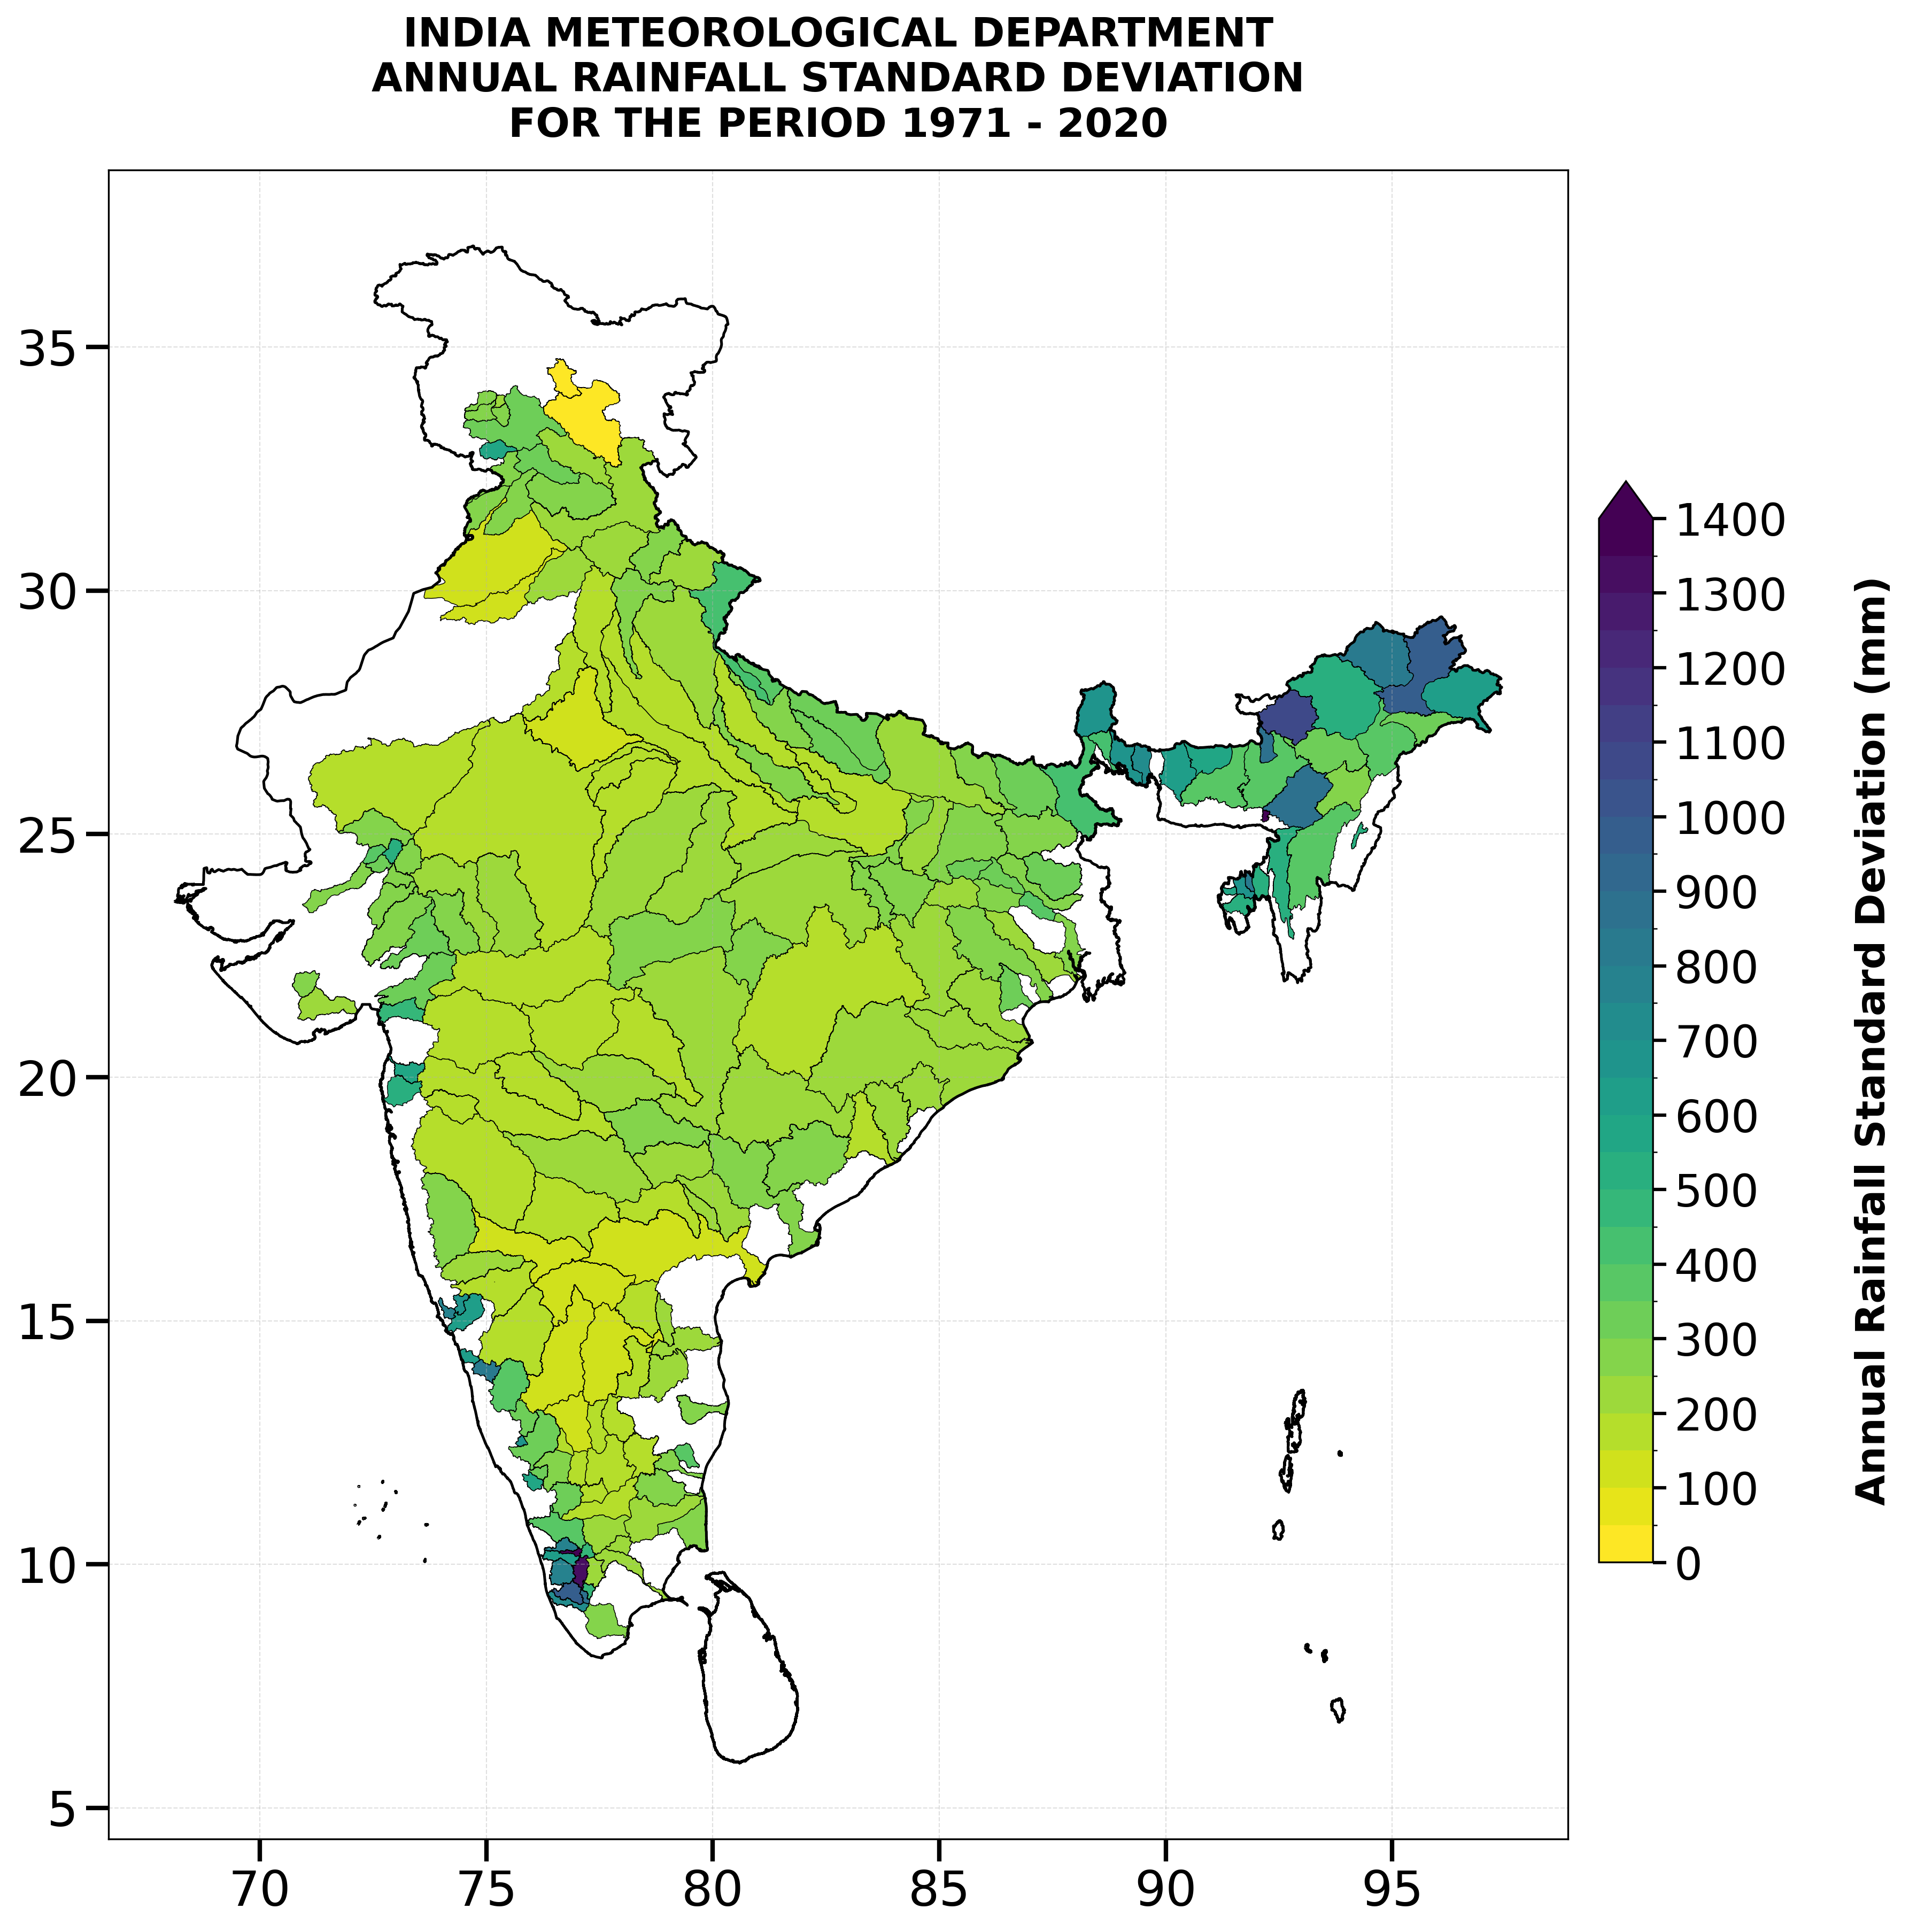

Source data for this figure (header and first rows):
basin_name, subbasin_id, subbasin_name, Standard_Deviation, Number_of_Years, Map_ID
, 15139, Sukri, 253.3, 50, 000015139
Achankoil, 26209, Achankoil, 749, 50, 000026209
Ajoy, 4021, Ajoy, 270.7, 50, 000004021
Alaknanda, 10089, Alaknanda, 229, 50, 000010089
Baitarni, 7057, Baitarni, 235.5, 50, 000007057
Baitarni, 7059, Lower Brahmani, 244.1, 50, 000007059
Baitarni, 7065, Upper Brahmani, 231.6, 50, 000007065
Banas, 2006, Banas B, 344.6, 50, 000002006
Banas, 2007, Banas D, 276.3, 50, 000002007
Banas, 15132, Banas A, 543.3, 50, 000015132
Banas, 15133, Banas C, 381.6, 50, 000015133
Barak, 1001, Dhalai till Border, 832.5, 49, 000001001
Barak, 1003, Haora, 586.4, 50, 000001003
Barak, 1004, Khowai, 659, 49, 000001004
Barak, 1005, Manu, 525, 50, 000001005
Barak, 12101, Badarpurghat, 535.4, 47, 000012101
Barak, 12102, Barak at Silchar, 394.8, 50, 000012102
Barak, 12116, Myntdu, 4280, 31, 000012116
Barak, 12119, Thoubal, 529.8, 4, 000012119
Barakar, 11094, Barakar East, 320.9, 48, 000011094
Barakar, 11095, Barakar West, 328.1, 48, 000011095
Beas, 24197, Beas, 298.7, 50, 000024197
Betwa, 6047, Betwa, 204.8, 50, 000006047
Bhadar Dam, 2015, Bhadar Dam, 253.8, 50, 000002015
Bhagirathi, 10090, Bhagirathi, 286.6, 50, 000010090
Bharathapuzha, 26210, Bharathapuzha, 365.6, 50, 000026210
Brahmaputra, 12100, Aie and Manas, 1263, 11, 000012100
Brahmaputra, 12103, Beki, 1236, 45, 000012103
Brahmaputra, 12104, Brahmaputra at Dhubri, 626.2, 50, 000012104
Brahmaputra, 12105, Brahmaputra at Goalpara, 396.2, 50, 000012105
Brahmaputra, 12106, Brahmaputra at Guwahati, 376.5, 50, 000012106
Brahmaputra, 12107, Brahmaputra at Neamatig, 350.8, 50, 000012107
Brahmaputra, 12108, Brahmaputra at Tezpur, 332.7, 50, 000012108
Brahmaputra, 12109, Buridihing at Khowang, 323.1, 50, 000012109
Brahmaputra, 12110, Dhansiri at Golaghat, 298.1, 49, 000012110
Brahmaputra, 12111, Dhansiri at Rly Bridge, 895.5, 48, 000012111
Brahmaputra, 12112, East Bhutan, 858.4, 39, 000012112
Brahmaputra, 12113, Jiabharali at NT road X, 1085, 47, 000012113
Brahmaputra, 12114, Kapili at Kampur, 879.8, 50, 000012114
Brahmaputra, 12115, Manas/Beki at NH Xing, 589.1, 48, 000012115
Brahmaputra, 14128, Brahmaputra at Dibrugar, 953.4, 50, 000014128
Brahmaputra, 14129, Dehung at Passighat, 848.4, 42, 000014129
Brahmaputra, 14130, Lohit at Dholla, 610.4, 46, 000014130
Brahmaputra, 14131, Subansiri at Badatighat, 546.4, 50, 000014131
Brahmaputra, 16141, Jaldhaka in WB, 687.2, 44, 000016141
Brahmaputra, 16142, Jhaldhaka in Bhutan, 618, 41, 000016142
Brahmaputra, 16143, Lower Teesta, 430.2, 50, 000016143
Brahmaputra, 16146, Torsa, 701.9, 50, 000016146
Brahmaputra, 16148, Upper Teesta, 693, 50, 000016148
Burhabalang, 7058, Burhabalang, 308.3, 50, 000007058
Cauvery, 5024, Arkavathi, 188.4, 50, 000005024
Cauvery, 5026, Cauvery till Suvarnavat, 177.8, 50, 000005026
Cauvery, 5027, Cauvery till T. Narsipu, 178.2, 50, 000005027
Cauvery, 5031, Harangi, 687, 50, 000005031
Cauvery, 5032, Hemavathy, 307.8, 50, 000005032
Cauvery, 5033, Kabini till Cauvery Con, 252.9, 50, 000005033
Cauvery, 5040, Muthenkara to Kabini Da, 308.9, 49, 000005040
Cauvery, 5042, Shimsha till Cauvery Co, 148.4, 50, 000005042
Cauvery, 5045, Upper Cauvery, 314.1, 50, 000005045
Cauvery, 9072, Amravathi and Kodaganar, 200.2, 50, 000009072
... 148 more rows
